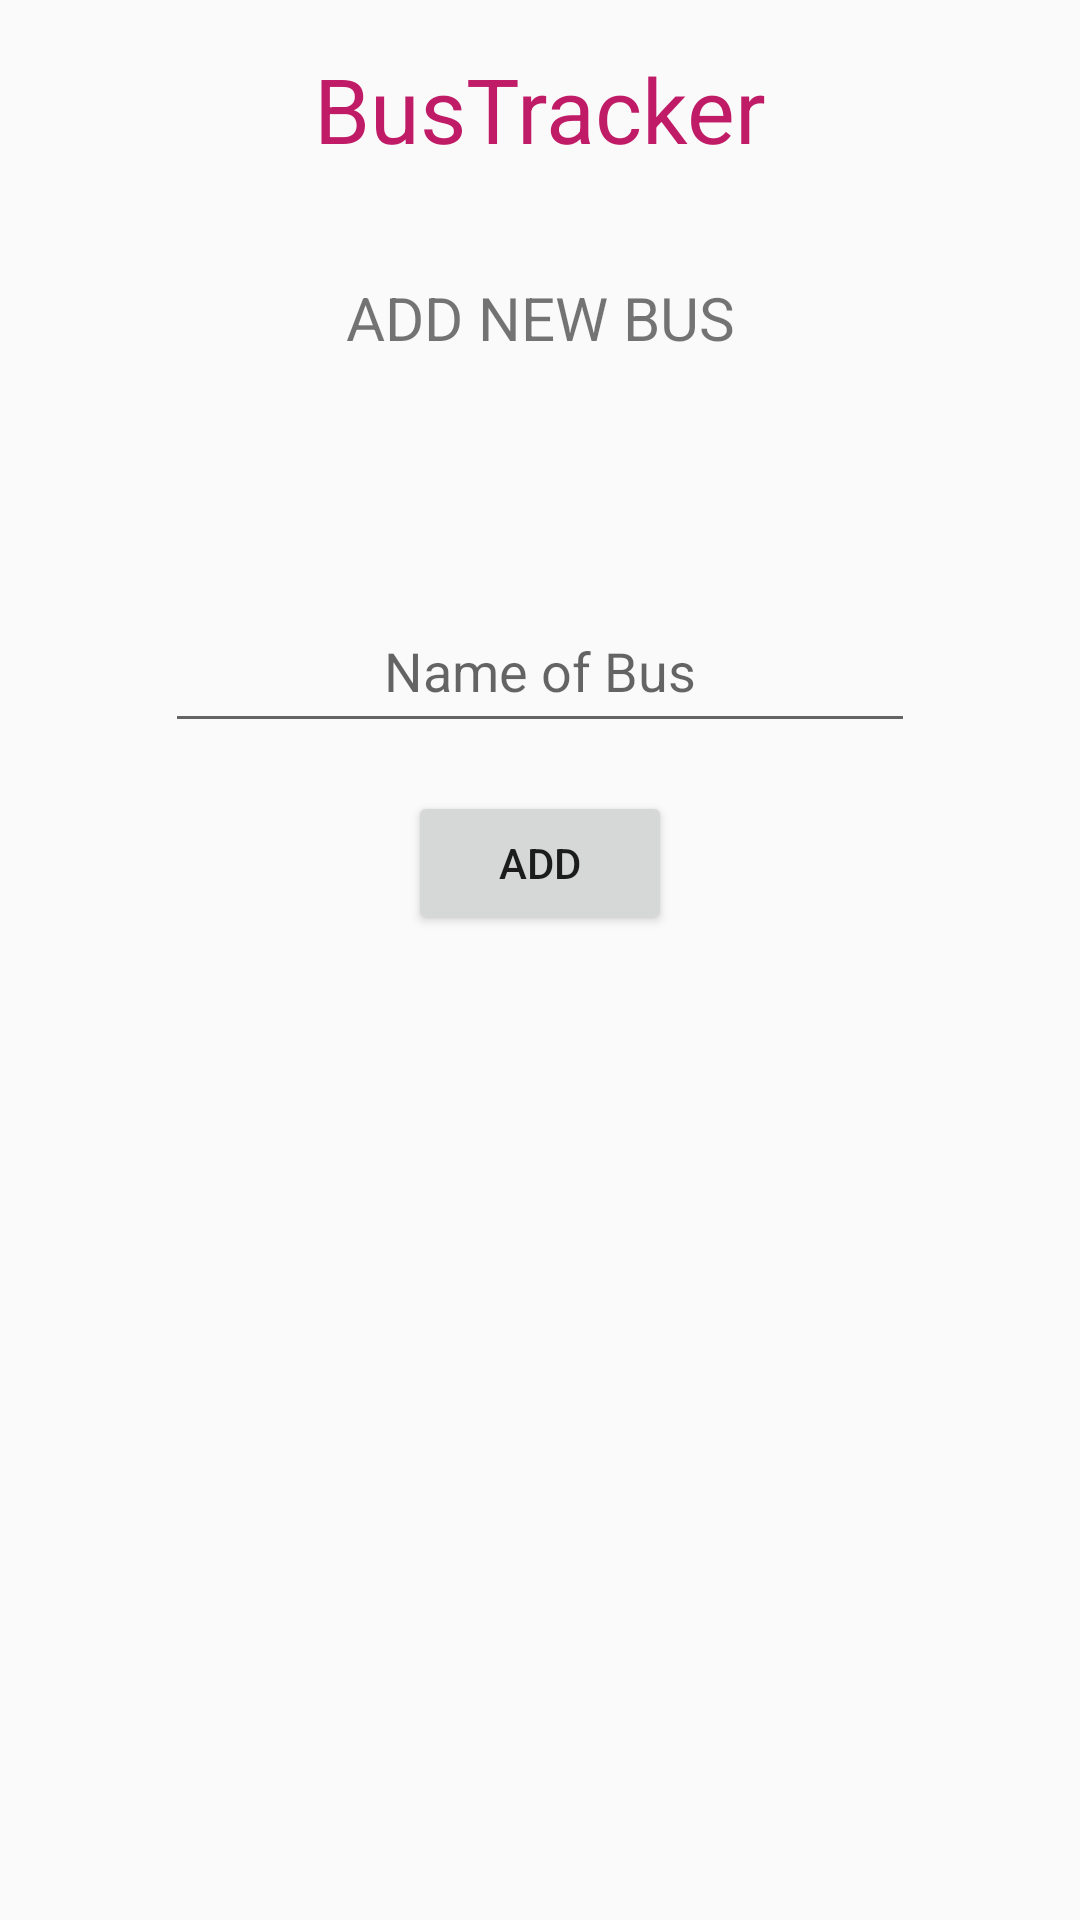

Android layout source for this screen:
<!-- AndroidManifest.xml: application theme AppTheme -->
<!-- res/layout/activity_main.xml -->
<?xml version="1.0" encoding="utf-8"?>
<android.support.v4.widget.DrawerLayout xmlns:android="http://schemas.android.com/apk/res/android"
    xmlns:tools="http://schemas.android.com/tools"
    android:id="@+id/drawer_layout"
    android:layout_width="match_parent"
    android:layout_height="match_parent"
    tools:context=".MainActivity">
    
    <LinearLayout
        android:id="@+id/content"
        android:layout_width="match_parent"
        android:layout_height="match_parent"
        android:orientation="vertical"
        android:paddingBottom="@dimen/activity_vertical_margin"
        android:paddingLeft="@dimen/activity_horizontal_margin"
        android:paddingRight="@dimen/activity_horizontal_margin"
        android:paddingTop="@dimen/activity_vertical_margin">

        <TextView
            android:layout_width="match_parent"
            android:layout_height="wrap_content"
            android:gravity="center_horizontal"
            android:padding="16dp"
            android:text="@string/app_name"
            android:textColor="#c01b67"
            android:textSize="30sp" />

        <TextView
            android:layout_width="match_parent"
            android:layout_height="wrap_content"
            android:layout_marginBottom="80dp"
            android:layout_marginTop="20dp"
            android:gravity="center_horizontal"
            android:text="@string/add_new_bus"
            android:textAllCaps="true"
            android:textSize="20sp" />

        <EditText
            android:id="@+id/nameOfBus"
            android:layout_width="250dp"
            android:layout_height="wrap_content"
            android:layout_gravity="center_horizontal"
            android:layout_marginBottom="16dp"
            android:gravity="center"
            android:hint="@string/name_bus"
            android:inputType="textCapWords"
            android:padding="12dp" />

        <Button
            android:layout_width="wrap_content"
            android:layout_height="wrap_content"
            android:layout_gravity="center_horizontal"
            android:onClick="addBus"
            android:text="@string/add"
            android:textAllCaps="true" />
    </LinearLayout>
    
    <ListView
        android:id="@+id/left_drawer"
        android:layout_width="240dp"
        android:layout_height="match_parent"
        android:layout_gravity="start"
        android:background="#111"
        android:choiceMode="singleChoice"
        android:divider="@android:color/transparent"
        android:dividerHeight="0dp" />
</android.support.v4.widget.DrawerLayout>
<!-- resources referenced by this layout -->
<resources>
  <string name="add">Add</string>
  <string name="add_new_bus">Add New Bus</string>
  <string name="app_name">BusTracker</string>
  <string name="name_bus">Name of Bus</string>
  <style name="AppTheme" parent="Theme.AppCompat.Light.DarkActionBar">
          
          <item name="colorPrimary">#111</item>
          <item name="colorPrimaryDark">#0d0d0d</item>
          <item name="colorAccent">@color/colorAccent</item>
      </style>
  <!-- not gathered from this repository: default colours our renderer supplied (Android Studio template values) -->
  <color name="colorAccent">#FF03DAC5</color>
</resources>
